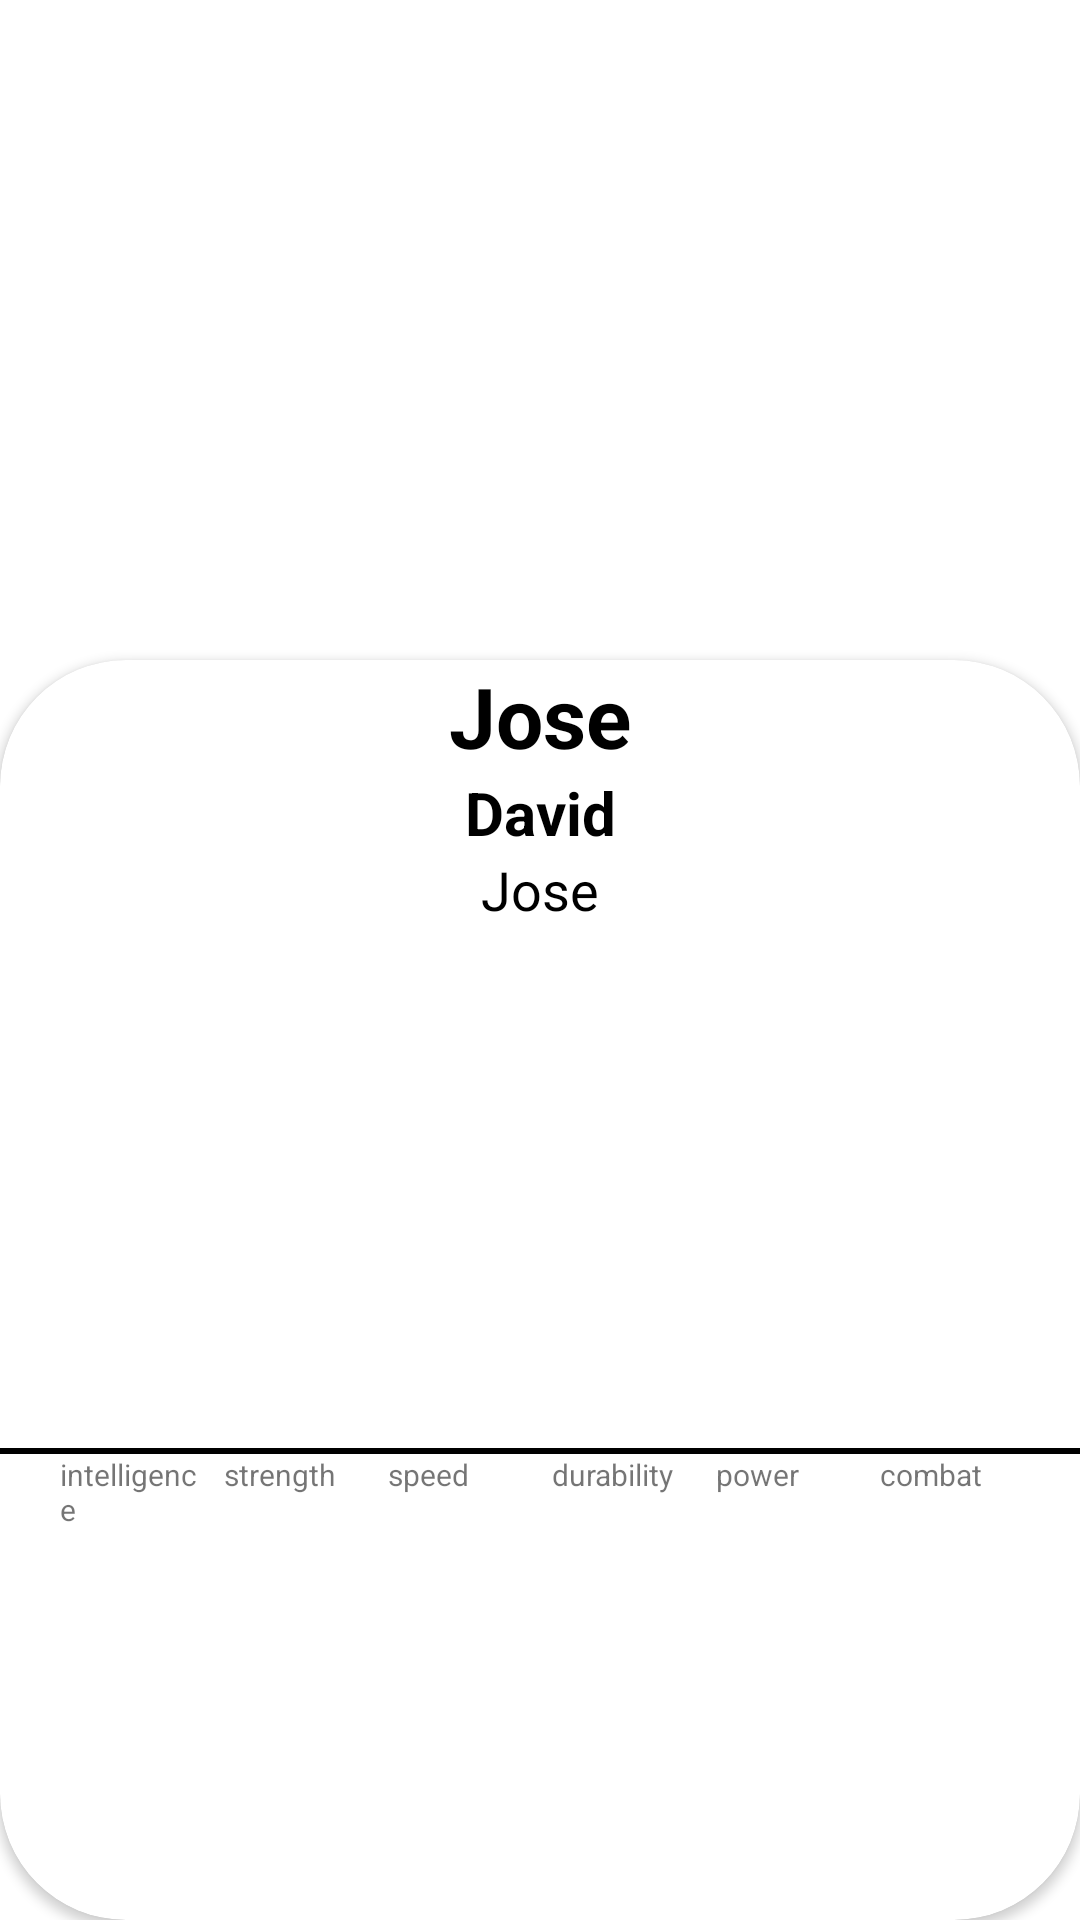

Android layout source for this screen:
<!-- AndroidManifest.xml: application theme Theme.SearchSuperHero -->
<!-- res/layout/activity_detail_super_hero.xml -->
<?xml version="1.0" encoding="utf-8"?>
<androidx.constraintlayout.widget.ConstraintLayout xmlns:android="http://schemas.android.com/apk/res/android"
    xmlns:app="http://schemas.android.com/apk/res-auto"
    xmlns:tools="http://schemas.android.com/tools"
    android:layout_width="match_parent"
    android:layout_height="match_parent"
    tools:context=".DetailSuperHeroActivity">

    <ImageView
        android:id="@+id/ivSuperHero"
        android:layout_width="match_parent"
        android:layout_height="250dp"
        android:scaleType="centerCrop"
        app:layout_constraintEnd_toEndOf="parent"
        app:layout_constraintStart_toStartOf="parent"
        app:layout_constraintTop_toTopOf="parent" />

    <androidx.cardview.widget.CardView
        android:layout_width="0dp"
        android:layout_height="0dp"
        android:layout_marginTop="220dp"
        android:elevation="8dp"
        app:cardCornerRadius="42dp"
        app:layout_constraintBottom_toBottomOf="parent"
        app:layout_constraintEnd_toEndOf="parent"
        app:layout_constraintStart_toStartOf="parent"
        app:layout_constraintTop_toTopOf="parent">

        <androidx.appcompat.widget.LinearLayoutCompat
            android:layout_width="match_parent"
            android:layout_height="match_parent"
            android:layout_marginBottom="32dp"
            android:orientation="vertical">

            <TextView
                android:id="@+id/tvSuperHeroName"
                android:layout_width="match_parent"
                android:layout_height="wrap_content"
                android:gravity="center_horizontal"
                android:text="Jose"
                android:textColor="@color/black"
                android:textSize="28sp"
                android:textStyle="bold" />

            <TextView
                android:id="@+id/tvSuperHeroRealName"
                android:layout_width="match_parent"
                android:layout_height="wrap_content"
                android:gravity="center_horizontal"
                android:text="David"
                android:textColor="@color/black"
                android:textSize="20sp"
                android:textStyle="bold" />

            <TextView
                android:id="@+id/tvSuperHeroPublisher"
                android:layout_width="match_parent"
                android:layout_height="wrap_content"
                android:gravity="center"
                android:text="Jose"
                android:textColor="@color/black"
                android:textSize="18sp" />


            <androidx.appcompat.widget.LinearLayoutCompat
                android:layout_width="match_parent"
                android:layout_height="150dp"
                android:layout_marginHorizontal="16dp"
                android:layout_marginTop="24dp"
                android:gravity="bottom"
                android:orientation="horizontal">

                <FrameLayout
                    android:id="@+id/intelligence"
                    android:layout_width="0dp"
                    android:layout_height="0dp"
                    android:layout_marginHorizontal="4dp"
                    android:layout_weight="1"
                    android:background="@color/intelligence">

                    <TextView
                        android:id="@+id/tvintelligence"
                        android:layout_width="wrap_content"
                        android:layout_height="wrap_content"
                        android:layout_gravity="center"
                        android:text="0"
                        android:textAlignment="center"
                        android:textColor="@color/black"
                        android:textSize="18sp"
                        android:textStyle="bold" />
                </FrameLayout>

                <FrameLayout
                    android:id="@+id/strength"
                    android:layout_width="0dp"
                    android:layout_height="0dp"
                    android:layout_marginHorizontal="4dp"
                    android:layout_weight="1"
                    android:background="@color/strength">

                    <TextView
                        android:id="@+id/tvstrength"
                        android:layout_width="wrap_content"
                        android:layout_height="wrap_content"
                        android:layout_gravity="center"
                        android:text="0"
                        android:textAlignment="center"
                        android:textColor="@color/black"
                        android:textSize="18sp"
                        android:textStyle="bold" />
                </FrameLayout>

                <FrameLayout
                    android:id="@+id/speed"
                    android:layout_width="0dp"
                    android:layout_height="0dp"
                    android:layout_marginHorizontal="4dp"
                    android:layout_weight="1"
                    android:background="@color/speed">

                    <TextView
                        android:id="@+id/tvspeed"
                        android:layout_width="wrap_content"
                        android:layout_height="wrap_content"
                        android:layout_gravity="center"
                        android:text="0"
                        android:textAlignment="center"
                        android:textColor="@color/black"
                        android:textSize="18sp"
                        android:textStyle="bold" />

                </FrameLayout>

                <FrameLayout
                    android:id="@+id/durability"
                    android:layout_width="0dp"
                    android:layout_height="0dp"
                    android:layout_marginHorizontal="4dp"
                    android:layout_weight="1"
                    android:background="@color/durability">

                    <TextView
                        android:id="@+id/tvdurability"
                        android:layout_width="wrap_content"
                        android:layout_height="wrap_content"
                        android:layout_gravity="center"
                        android:text="0"
                        android:textAlignment="center"
                        android:textColor="@color/black"
                        android:textSize="18sp"
                        android:textStyle="bold" />

                </FrameLayout>

                <FrameLayout
                    android:id="@+id/power"
                    android:layout_width="0dp"
                    android:layout_height="0dp"
                    android:layout_marginHorizontal="4dp"
                    android:layout_weight="1"
                    android:background="@color/power">

                    <TextView
                        android:id="@+id/tvpower"
                        android:layout_width="wrap_content"
                        android:layout_height="wrap_content"
                        android:layout_gravity="center"
                        android:text="0"
                        android:textAlignment="center"
                        android:textColor="@color/black"
                        android:textSize="18sp"
                        android:textStyle="bold" />

                </FrameLayout>

                <FrameLayout
                    android:id="@+id/combat"
                    android:layout_width="0dp"
                    android:layout_height="0dp"
                    android:layout_marginHorizontal="4dp"
                    android:layout_weight="1"
                    android:background="@color/combat">

                    <TextView
                        android:id="@+id/tvcombat"
                        android:layout_width="wrap_content"
                        android:layout_height="wrap_content"
                        android:layout_gravity="center"
                        android:text="0"
                        android:textAlignment="center"
                        android:textColor="@color/black"
                        android:textSize="18sp"
                        android:textStyle="bold" />

                </FrameLayout>

            </androidx.appcompat.widget.LinearLayoutCompat>

            <View
                android:layout_width="match_parent"
                android:layout_height="2dp"
                android:background="@color/black" />

            <androidx.appcompat.widget.LinearLayoutCompat
                android:layout_width="match_parent"
                android:layout_height="100dp"
                android:layout_marginHorizontal="16dp"
                android:gravity="top"
                android:orientation="horizontal">

                <TextView
                    android:layout_width="0dp"
                    android:layout_height="wrap_content"
                    android:layout_marginHorizontal="4dp"
                    android:layout_weight="1"
                    android:text="intelligence"
                    android:textSize="10sp" />

                <TextView
                    android:layout_width="0dp"
                    android:layout_height="wrap_content"
                    android:layout_marginHorizontal="4dp"
                    android:layout_weight="1"
                    android:text="strength"
                    android:textSize="10sp" />

                <TextView
                    android:layout_width="0dp"
                    android:layout_height="wrap_content"
                    android:layout_marginHorizontal="4dp"
                    android:layout_weight="1"
                    android:text="speed"
                    android:textSize="10sp" />

                <TextView
                    android:layout_width="0dp"
                    android:layout_height="wrap_content"
                    android:layout_marginHorizontal="4dp"
                    android:layout_weight="1"
                    android:text="durability"
                    android:textSize="10sp" />

                <TextView
                    android:layout_width="0dp"
                    android:layout_height="wrap_content"
                    android:layout_marginHorizontal="4dp"
                    android:layout_weight="1"
                    android:text="power"
                    android:textSize="10sp" />

                <TextView
                    android:layout_width="0dp"
                    android:layout_height="wrap_content"
                    android:layout_marginHorizontal="4dp"
                    android:layout_weight="1"
                    android:text="combat"
                    android:textSize="10sp" />

            </androidx.appcompat.widget.LinearLayoutCompat>

        </androidx.appcompat.widget.LinearLayoutCompat>

    </androidx.cardview.widget.CardView>

</androidx.constraintlayout.widget.ConstraintLayout>
<!-- resources referenced by this layout -->
<resources>
  <color name="black">#FF000000</color>
  <color name="combat">#A600B8</color>
  <color name="durability">#0019FF</color>
  <color name="intelligence">#00FF0A</color>
  <color name="power">#F8EC00</color>
  <color name="speed">#FF3B00</color>
  <color name="strength">#FF0000</color>
  <style name="Theme.SearchSuperHero" parent="Theme.MaterialComponents.DayNight.DarkActionBar">
          
          <item name="colorPrimary">@color/purple_500</item>
          <item name="colorPrimaryVariant">@color/purple_700</item>
          <item name="colorOnPrimary">@color/white</item>
          
          <item name="colorSecondary">@color/teal_200</item>
          <item name="colorSecondaryVariant">@color/teal_700</item>
          <item name="colorOnSecondary">@color/black</item>
          
          <item name="android:statusBarColor">?attr/colorPrimaryVariant</item>
          
      </style>
  <color name="purple_500">#FF6200EE</color>
  <color name="purple_700">#FF3700B3</color>
  <color name="white">#FFFFFFFF</color>
  <color name="teal_200">#FF03DAC5</color>
  <color name="teal_700">#FF018786</color>
</resources>
